Image classification data set "refined_rcnn" (andrewsalim10/tugas_kel_pcdvk on GitHub). Class labels (5): apple scab, apple black rot, apple cedar apple rust, apple healthy, apple healthy removed.

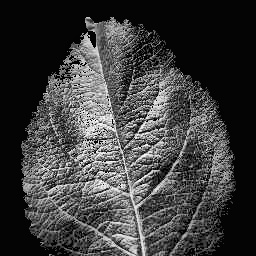
Label: apple healthy

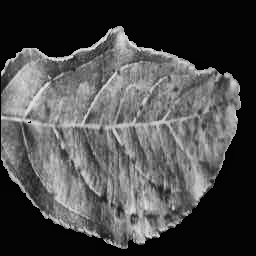
Label: apple scab

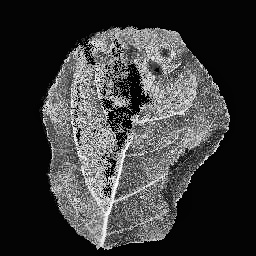
Label: apple scab

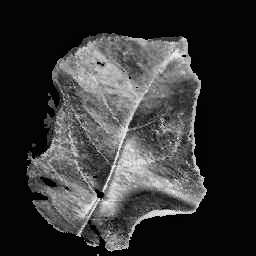
Label: apple cedar apple rust

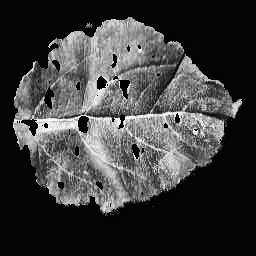
Label: apple cedar apple rust

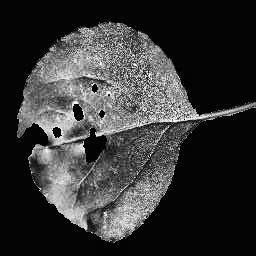
Label: apple black rot
